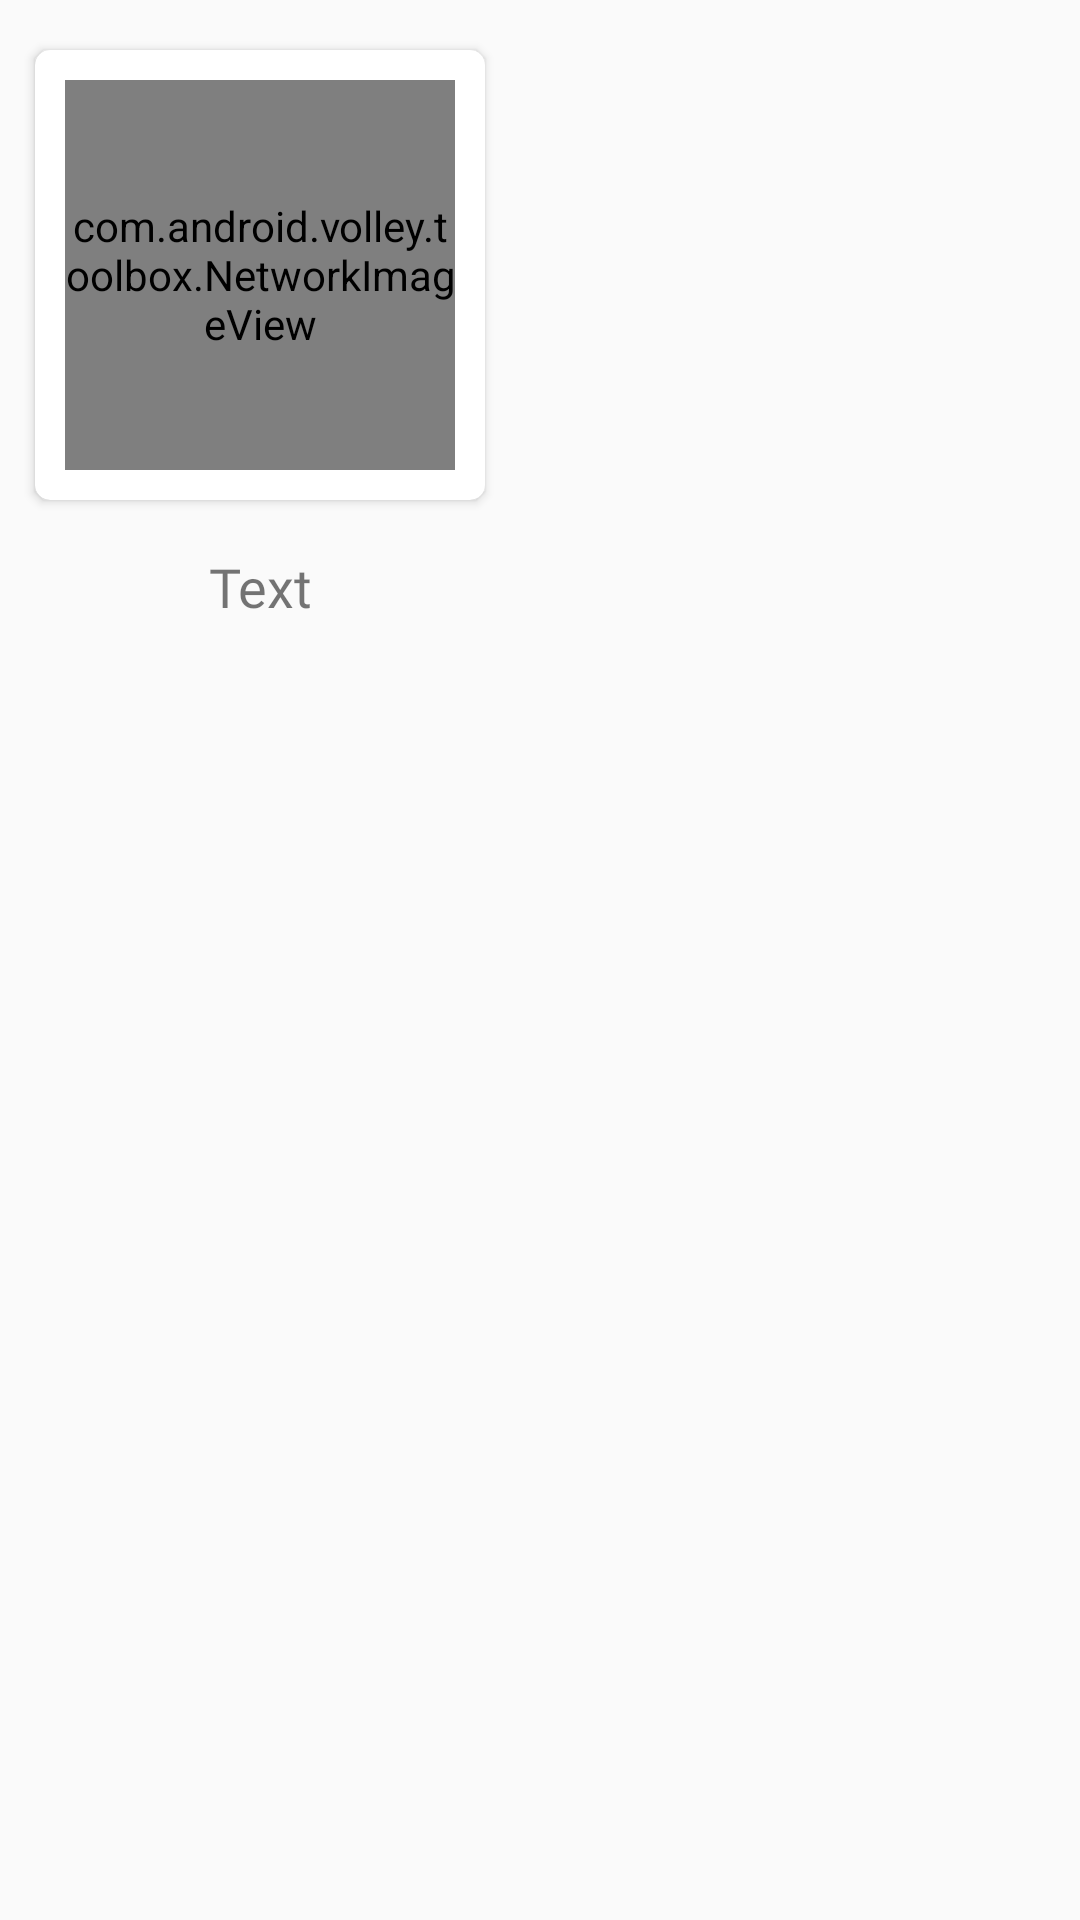

Here is an Android app screen rendered from its layout file. Give the layout XML and the strings, colors and styles it references.
<!-- AndroidManifest.xml: application theme AppTheme -->
<!-- res/layout/brand_adapter.xml -->
<?xml version="1.0" encoding="utf-8"?>
<RelativeLayout xmlns:android="http://schemas.android.com/apk/res/android"
    android:layout_width="match_parent"
    android:layout_height="wrap_content"
    xmlns:app="http://schemas.android.com/apk/res-auto">
    <LinearLayout
        android:orientation="vertical"
        android:layout_width="wrap_content"
        android:layout_height="wrap_content">
        <android.support.v7.widget.CardView
            android:id="@+id/cv_brand"
            app:cardUseCompatPadding="true"
            app:cardCornerRadius="5dp"
            android:elevation="5dp"
            app:cardMaxElevation="10dp"
            android:layout_width="wrap_content"
            android:layout_height="wrap_content">
            <LinearLayout
                android:layout_width="match_parent"
                android:layout_height="wrap_content">
                <com.android.volley.toolbox.NetworkImageView
                    android:layout_margin="10dp"
                    android:id="@+id/brand_image"
                    android:layout_width="130dp"
                    android:layout_height="130dp" />
            </LinearLayout>
        </android.support.v7.widget.CardView>
        <TextView
            android:id="@+id/brand_title"
            android:gravity="center"
            android:layout_marginLeft="15dp"
            android:layout_marginRight="15dp"
            android:layout_below="@+id/cv_brand"
            android:text="Text"
            android:textSize="18sp"
            android:layout_marginBottom="5dp"
            android:fontFamily="@font/sans_bold"
            android:layout_width="match_parent"
            android:layout_height="wrap_content" />
    </LinearLayout>
</RelativeLayout>
<!-- resources referenced by this layout -->
<resources>
  <style name="AppTheme" parent="Theme.AppCompat.Light.DarkActionBar">
          
          <item name="colorPrimary">@color/colorPrimary</item>
          <item name="colorPrimaryDark">@color/colorPrimaryDark</item>
          <item name="colorAccent">@color/colorAccent</item>
      </style>
  <color name="colorPrimary">#304FFE</color>
  <color name="colorPrimaryDark">#304FFE</color>
  <color name="colorAccent">#fec430</color>
</resources>
